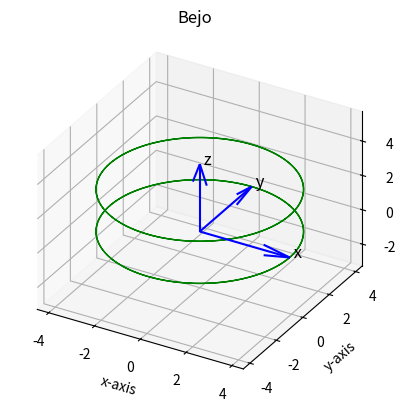

The script that saved this image:
import numpy as np
from sympy.solvers import solve
from sympy import Symbol
import matplotlib.pyplot as plt


def axisEqual3D(ax):
    """
    :param ax: Generates equal axes for the 3d plot for axes ax
    :return: Plot correction
    """
    extents = np.array([getattr(ax, 'get_{}lim'.format(dim))() for dim in 'xyz'])
    sz = extents[:, 1] - extents[:, 0]
    centers = np.mean(extents, axis=1)
    maxsize = max(abs(sz))
    r = maxsize / 2
    for ctr, dim in zip(centers, 'xyz'):
        getattr(ax, 'set_{}lim'.format(dim))(ctr - r, ctr + r)


def Draw_CoordFrame(X, Y, Z, U, V, W, ax, Text, C, L):
    ax.quiver(X, Y, Z, U, V, W, length=L, color=C)
    ax.text(X[0] + U[0] * L, Y[0] + V[0] * L, Z[0] + W[0] * L, Text + ' x', fontsize=12)
    ax.text(X[0] + U[1] * L, Y[0] + V[1] * L, Z[0] + W[1] * L, Text + ' y', fontsize=12)
    ax.text(X[0] + U[2] * L, Y[0] + V[2] * L, Z[0] + W[2] * L, Text + ' z', fontsize=12)


R     = 7.85/2
phi   = np.radians(0)
h     = R/1.6
x     = -2.1
y     = -2.3

if np.radians(-0.1) < phi < np.radians(0.1):
    Rx = (R**2-y**2)**0.5
    L = Rx-x
    print("Edge case phi = 0")
elif phi > np.radians(179.9) or phi < np.radians(-179.9):
    print("Edge case phi = 180")
    Rx = (R ** 2 - y ** 2) ** 0.5
    L  = Rx+x
else:
    a     = y/np.tan(phi)
    b     = y/np.sin(phi)
    c     = x-a
    theta = np.radians(180)-phi
    z = Symbol('x')
    z = solve(z**2 - (R**2-c**2+2*z*c*np.cos(theta)), z)
    L = max(z)-b
L_lim = h/np.tan((np.radians(60)))
print("L = ", L)
print("L>L_lim = ", L > L_lim)


############################## Plotting ###########################################
fig    = plt.figure()
ax     = fig.add_subplot(projection='3d')
theta  = np.linspace(-np.pi, 3*np.pi, 200, endpoint=True)
Height = np.array([np.zeros((len(theta))), h*np.ones((len(theta)))])
for i in range(2):                                                                  # Teken bakje
    Bakje = np.array([[R * np.cos(theta)],
                      [R * np.sin(theta)],
                      [Height[i]]])
    ax.plot(Bakje[0][0], Bakje[1][0], Bakje[2][0], color='green', linewidth=1)

U = np.array([1, 0, 0])
V = np.array([0, 1, 0])
W = np.array([0, 0, 1])
X = np.array([0, 0, 0])
Y = np.array([0, 0, 0])
Z = np.array([0, 0, 0])
Draw_CoordFrame(X, Y, Z, U, V, W, ax, '', 'blue', R)                                # Teken coordinate frame
ax.set_title('Bejo')
ax.set_xlabel('x-axis')
ax.set_ylabel('y-axis')
ax.set_zlabel('z-axis')
ax.set_proj_type('ortho')
axisEqual3D(ax)
